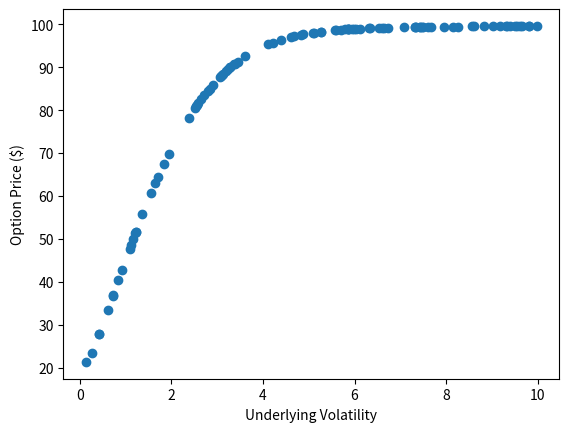

The script that saved this image:
import math
import numpy as np
import matplotlib.pyplot as plt
#####################################################################################################################################################################################
dict = {'strike' : 100, 'price' : 80, 'time steps' : 100, 'years': 1, 'risk-free rate': 0.02, 'dividend': 0.04, 
        'callput': -1, 'AmerEu': 1}
# call = 1, put = -1; in callput
# American = 1, European = -1; in AmerEu

vol_list = []
price_list = []
for number in range(0,100):
    rng = np.random.default_rng()
    dict['sigma'] = rng.uniform(low=0, high=10)
    vol_list.append(dict['sigma'])

    u = math.exp(dict['sigma']*math.sqrt(dict['years']/dict['time steps']))
    d = 1/u
    probup = (((math.exp((dict['risk-free rate']-dict['dividend'])*dict['years']/dict['time steps'])) - d) / (u - d))
    discount_factor = dict['risk-free rate']/dict['time steps']
    duration_of_time_step = (dict['years']/dict['time steps'])

    if dict['callput'] > 0:
        type = 'calls'
    else:
        type = 'puts'
    if dict['AmerEu'] > 0:
        exercise = 'American'
    else:
        exercise = 'European'
    ##################################################################################################################################################################################### 
    def binomial():
        Tstep = dict['time steps']
        payoffs = []
        for n in range(Tstep +1): 
            payoffs.append(max(0, dict['callput']*(dict['price']*(u**((Tstep)-n))*(d**n) - dict['strike'])))     
        while Tstep >= 1:
    #####################################################################################################################################################################################
        # not used in the actual calculation but useful to see what the probabilities of each node is at a specific timestep    
            def combos(n, i):
                return math.factorial(n) / (math.factorial(n-i)*math.factorial(i))

            pascal = []
            for i in range(Tstep+1):
                pascal.append(combos(Tstep, i))

            probabilities = []
            for i in range(Tstep+1):
                probabilities.append(pascal[i]*(probup**((Tstep)-i))*((1-probup)**i))
    #####################################################################################################################################################################################
            discounting1 = []
            for i in range(0,Tstep):
                if dict['AmerEu'] == 1:
                    American_payoff = (dict['callput']*(dict['price']*(u**(Tstep-i-1)*(d**i)) - dict['strike']))
                    European_payoff = (((probup)*payoffs[i]) + ((1-probup)*payoffs[i+1])) / (math.exp(discount_factor))
                    discounting1.append(max(American_payoff, European_payoff))
                elif dict['AmerEu'] == -1:
                    discounting1.append((((probup)*payoffs[i]) + ((1-probup)*payoffs[i+1]))
                                        / (math.exp(discount_factor)))
                else:
                    pass 
                
            payoffs.clear()
            payoffs.extend(discounting1)
            Tstep -= 1

        return discounting1[0]
    price_list.append(binomial())
plt.scatter(vol_list, price_list)
plt.xlabel('Underlying Volatility')
plt.ylabel('Option Price ($)')
plt.show()

#####################################################################################################################################################################################

